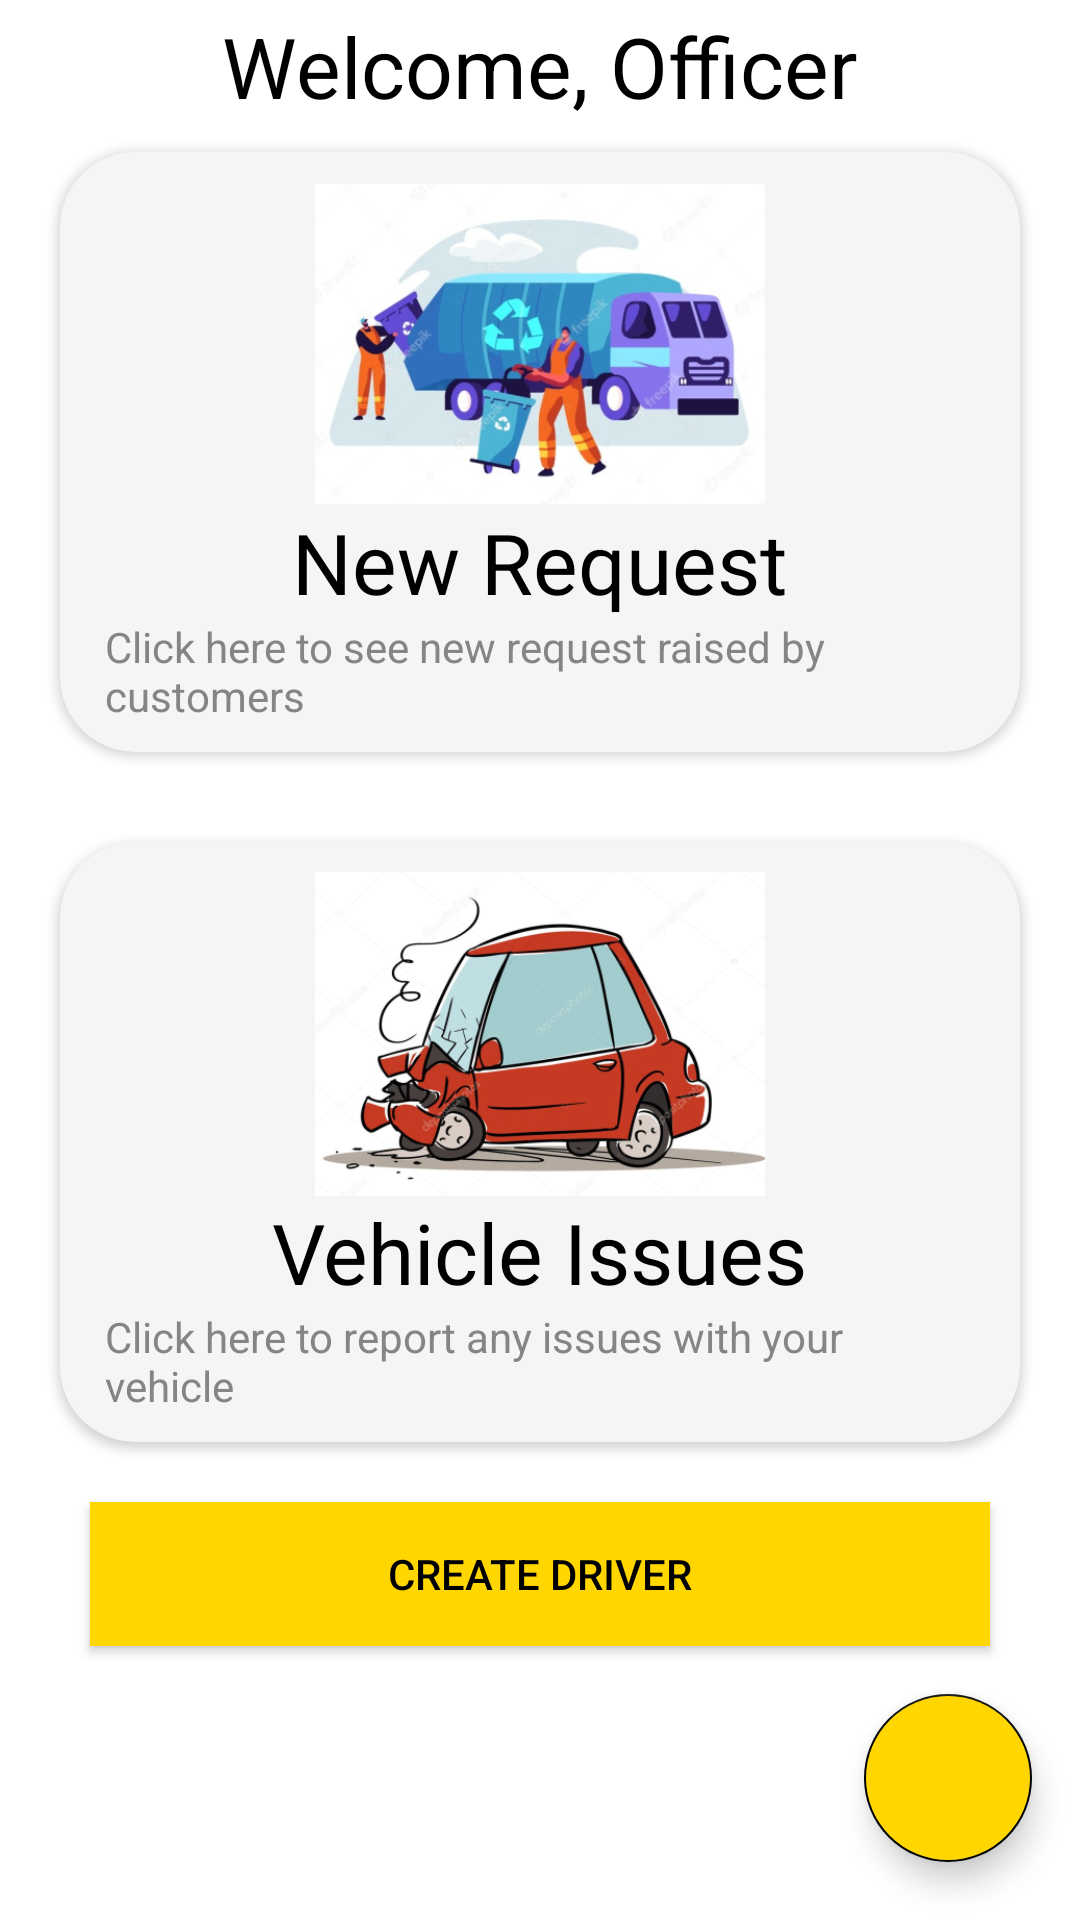

Reconstruct the res/layout file that produces this screen, plus the resources it refers to.
<!-- AndroidManifest.xml: application theme Theme.TrashCollector -->
<!-- res/layout/activity_officer_home.xml -->
<?xml version="1.0" encoding="utf-8"?>
<androidx.appcompat.widget.LinearLayoutCompat xmlns:android="http://schemas.android.com/apk/res/android"
    xmlns:app="http://schemas.android.com/apk/res-auto"
    xmlns:tools="http://schemas.android.com/tools"
    android:layout_width="match_parent"
    android:layout_height="match_parent"
    android:orientation="vertical"
    android:gravity="center"
    tools:context=".main.customer.CustomerHomeActivity">

    <androidx.appcompat.widget.AppCompatTextView
        android:layout_width="wrap_content"
        android:layout_height="wrap_content"
        android:layout_marginStart="15dp"
        android:layout_marginEnd="15dp"
        android:text="Welcome, Officer"
        android:id="@+id/username"
        android:textColor="@color/black"
        android:textSize="28sp" />


    <androidx.cardview.widget.CardView
        android:id="@+id/new_request_card"
        android:layout_width="match_parent"
        android:layout_height="200dp"
        android:layout_marginStart="20dp"
        android:layout_marginTop="10dp"
        android:layout_marginEnd="20dp"
        android:layout_marginBottom="20dp"
        app:cardBackgroundColor="@color/grey"
        app:cardCornerRadius="25dp">


        <androidx.appcompat.widget.LinearLayoutCompat
            android:layout_width="match_parent"
            android:layout_height="match_parent"
            android:layout_marginTop="10dp"
            android:gravity="bottom|center"
            android:orientation="vertical">

            <androidx.appcompat.widget.AppCompatImageView
                android:layout_width="150dp"
                android:layout_height="wrap_content"
                android:scaleType="centerCrop"
                android:src="@mipmap/ic_trash_request_foreground"/>

            <androidx.appcompat.widget.AppCompatTextView
                android:layout_width="wrap_content"
                android:layout_height="wrap_content"
                android:layout_marginStart="15dp"
                android:layout_marginEnd="15dp"
                android:text="New Request"
                android:textColor="@color/black"
                android:textSize="28sp" />

            <androidx.appcompat.widget.AppCompatTextView
                android:id="@+id/emp_responsibilty_txt"
                android:layout_width="wrap_content"
                android:layout_height="wrap_content"
                android:layout_marginStart="15dp"
                android:layout_marginEnd="15dp"
                android:layout_marginBottom="10dp"
                android:text="Click here to see new request raised by customers"
                android:textColor="@color/light_grey"
                android:textSize="14sp" />


        </androidx.appcompat.widget.LinearLayoutCompat>


    </androidx.cardview.widget.CardView>

    <androidx.cardview.widget.CardView
        android:id="@+id/vehicle_issue_card"
        android:layout_width="match_parent"
        android:layout_height="200dp"
        android:layout_marginStart="20dp"
        android:layout_marginTop="10dp"
        android:layout_marginEnd="20dp"
        android:layout_marginBottom="20dp"
        app:cardBackgroundColor="@color/grey"
        app:cardCornerRadius="25dp">


        <androidx.appcompat.widget.LinearLayoutCompat
            android:layout_width="match_parent"
            android:layout_height="match_parent"
            android:layout_marginTop="10dp"
            android:gravity="bottom|center"
            android:orientation="vertical">

            <androidx.appcompat.widget.AppCompatImageView
                android:layout_width="150dp"
                android:layout_height="wrap_content"
                android:scaleType="centerCrop"
                android:src="@mipmap/ic_car_foreground"/>
            <androidx.appcompat.widget.AppCompatTextView
                android:layout_width="wrap_content"
                android:layout_height="wrap_content"
                android:layout_marginStart="15dp"
                android:layout_marginEnd="15dp"
                android:text="Vehicle Issues"
                android:textColor="@color/black"
                android:textSize="28sp" />

            <androidx.appcompat.widget.AppCompatTextView
                android:layout_width="wrap_content"
                android:layout_height="wrap_content"
                android:layout_marginStart="15dp"
                android:layout_marginEnd="15dp"
                android:layout_marginBottom="10dp"
                android:text="Click here to report any issues with your vehicle"
                android:textColor="@color/light_grey"
                android:textSize="14sp" />


        </androidx.appcompat.widget.LinearLayoutCompat>


    </androidx.cardview.widget.CardView>

    <androidx.appcompat.widget.AppCompatButton
        android:id="@+id/create_driver"
        android:layout_width="match_parent"
        android:layout_height="wrap_content"
        android:layout_gravity="end"
        android:layout_marginStart="30dp"
        android:layout_marginEnd="30dp"
        android:paddingEnd="15dp"
        android:paddingStart="15dp"
        android:text="Create Driver"
        android:textColor="@color/black"
        app:layout_constraintBottom_toBottomOf="parent"
        app:layout_constraintEnd_toEndOf="parent"
        android:background="@color/yellow_700"
        app:layout_constraintTop_toBottomOf="@+id/password"
        app:layout_constraintVertical_bias="0.1" />
    <com.google.android.material.floatingactionbutton.FloatingActionButton
        android:layout_width="wrap_content"
        android:layout_height="wrap_content"
        android:layout_gravity="end|bottom"
        android:id="@+id/profile"
        android:backgroundTint="@color/yellow_700"
        android:src="@drawable/ic_baseline_account_circle_24"
        android:contentDescription="profile"
        android:layout_margin="16dp"
        />

</androidx.appcompat.widget.LinearLayoutCompat>
<!-- resources referenced by this layout -->
<resources>
  <color name="black">#FF000000</color>
  <color name="grey">#f5f5f5</color>
  <color name="light_grey">#858585</color>
  <color name="yellow_700">#FFD600</color>
  <!-- mipmap ic_car_foreground: png bitmap (mipmap-xxxhdpi, 129224 bytes) -->
  <!-- mipmap ic_trash_request_foreground: png bitmap (mipmap-xxxhdpi, 155674 bytes) -->
  <style name="Theme.TrashCollector" parent="Theme.MaterialComponents.Light.NoActionBar">
          
          <item name="colorPrimary">@color/yellow_700</item>
          <item name="colorPrimaryVariant">@color/yellow_700</item>
          <item name="colorOnPrimary">@color/white</item>
          
          <item name="colorSecondary">@color/teal_200</item>
          <item name="colorSecondaryVariant">@color/teal_700</item>
          <item name="colorOnSecondary">@color/black</item>
          <item name="android:windowLightStatusBar" tools:targetApi="23">true</item>
          <item name="android:windowDrawsSystemBarBackgrounds">true</item>
          
          <item name="android:statusBarColor" tools:targetApi="l">?attr/colorPrimaryVariant</item>
          
  
      </style>
  <color name="white">#FFFFFFFF</color>
  <color name="teal_200">#FF000000</color>
  <color name="teal_700">#FF018786</color>
</resources>
